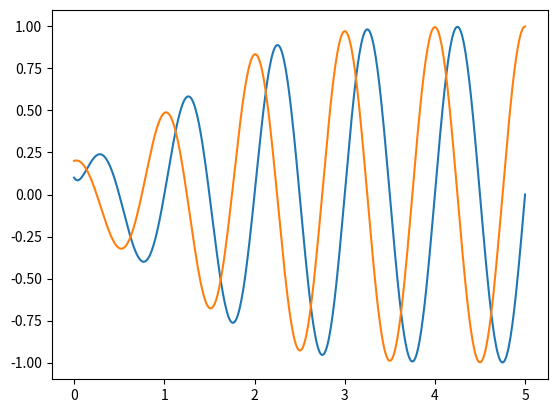

Write the Python code that produced this figure.
import numpy as np
from scipy.integrate import solve_ivp
import matplotlib.pyplot as plt

dt = 0.005
mu = 1
frequency = 1
omega = 2*np.pi*frequency
phase = -np.pi/2
alpha = 1
K = 10

t_span = (0, 5)    
t_eval = np.linspace(0, 5, 500)
initial_state = [0.1, 0.0, 0.2, 0.0] 

def Hopf_Vel (t, state):
    Kx,Ky,Hx,Hy = state
    Kr2 = Kx**2 + Ky ** 2
    Hr2 = Hx**2 + Hy ** 2

    dHx = alpha * (mu - Hr2) * Hx - omega * Hy
    dHy = alpha * (mu - Hr2) * Hy + omega * Hx

    Phase_matrix = [[np.cos(phase), -np.sin(phase)],
                    [np.sin(phase),  np.cos(phase)]]

    Ph = np.array([Hx, Hy])
    tH = np.matmul(Phase_matrix, Ph)

    dKx = alpha * (mu - Kr2) * Kx - omega * Ky + K * (tH[0] - Kx)
    dKy = alpha * (mu - Kr2) * Ky + omega * Kx + K * (tH[1] - Ky)
    return [dKx, dKy, dHx, dHy]
sol = solve_ivp(
    Hopf_Vel, 
    t_span, 
    initial_state,
    t_eval=t_eval,
    max_step = dt
)

hip_angles = sol.y[0] 
print(hip_angles)

knee_angles = sol.y[2]
print(knee_angles)
plt.plot(t_eval, hip_angles)
plt.plot(t_eval, knee_angles)
plt.show()
print(f"Simulation completed successfully over {len(sol.t)} time steps.")
